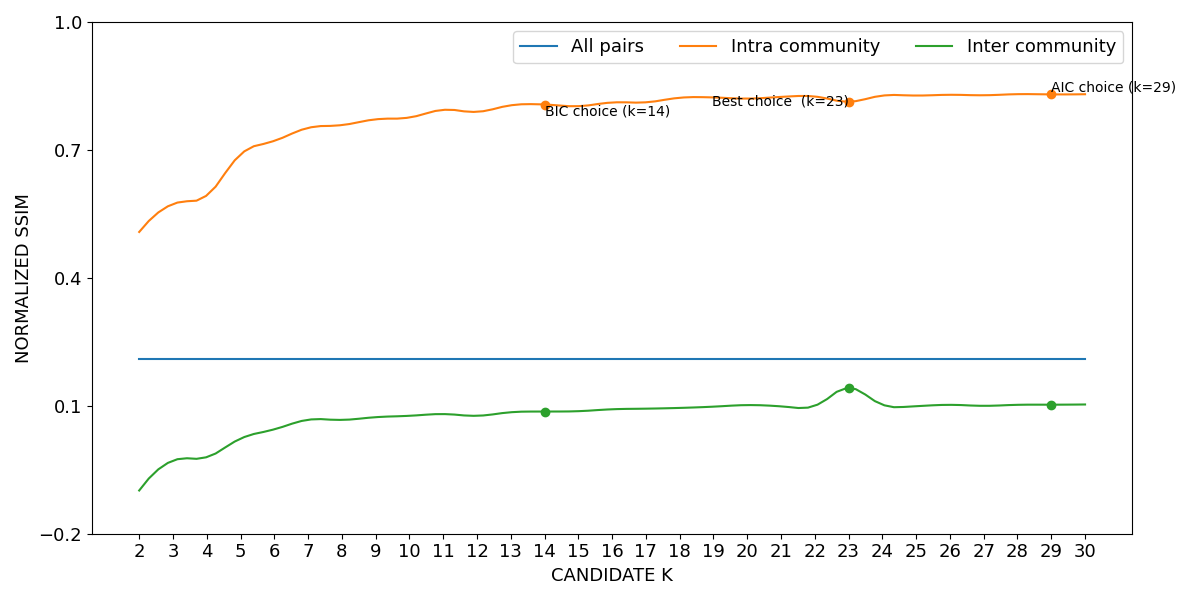

The data file committed next to this chart (first rows):
curve, all_pairs, k=2|intra_community, k=3|intra_community, k=4|intra_community, k=5|intra_community, k=6|intra_community, k=7|intra_community, k=8|intra_community, k=9|intra_community, k=10|intra_community, k=11|intra_community, k=12|intra_community, k=13|intra_community, k=14|intra_community, k=15|intra_community, k=16|intra_community, k=17|intra_community, k=18|intra_community, k=19|intra_community, k=20|intra_community, k=21|intra_community, k=22|intra_community, k=23|intra_community
lower, 0.2089, 0.5066, 0.5721, 0.5923, 0.6885, 0.7204, 0.7507, 0.7574, 0.7709, 0.7753, 0.7933, 0.7887, 0.804, 0.8059, 0.802, 0.8107, 0.8111, 0.8218, 0.8226, 0.8198, 0.8239, 0.8248, 0.8125
mean, 0.2098, 0.5076, 0.5732, 0.5934, 0.6895, 0.7213, 0.7517, 0.7583, 0.7717, 0.7761, 0.7939, 0.7893, 0.8046, 0.8065, 0.8026, 0.8112, 0.8117, 0.8223, 0.8231, 0.8204, 0.8244, 0.8253, 0.8131
upper, 0.2108, 0.5086, 0.5742, 0.5944, 0.6904, 0.7222, 0.7526, 0.7591, 0.7725, 0.7769, 0.7946, 0.79, 0.8052, 0.8071, 0.8032, 0.8118, 0.8123, 0.8228, 0.8236, 0.8209, 0.8249, 0.8258, 0.8138
